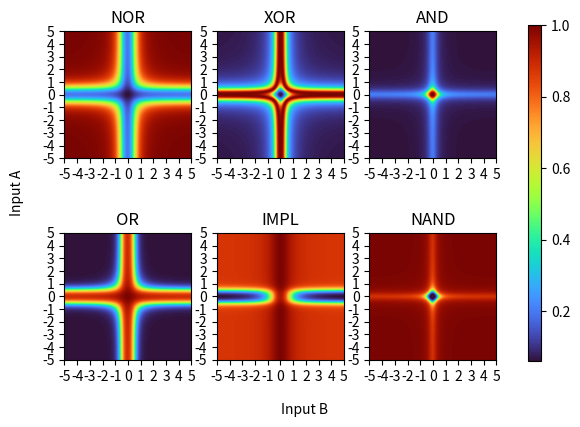

Write Python code to recreate this figure.
# Demonstration of Importance, Relevance and Value


import math
import matplotlib.pyplot as plt
from matplotlib import cm
from matplotlib.ticker import LinearLocator
import numpy as np
import copy


class Conn:
    def __init__(self, c, b, w):
        self.c = c
        self.b = b
        self.w = w
        self.i = 0.0
    def set_input(self, i):
        self.i = i
    def phi(self):
        return self.w / (
            ((self.b*(self.i-self.c))**2.0) + 1.0
        )


class Comp:
    def __init__(self,c,b,a_conns,e_conns):
        self.a_conns = a_conns
        self.e_conns = e_conns
        self.c = c
        self.b = b
    def psi(self):
        I = 0.0
        for k,v in self.a_conns.items():
            I += v.phi()
        
        I = 1 / (
            ((self.b*(I-self.c))**2.0) + 1.0
        )
        for k,v in self.e_conns.items():
            v.set_input(I)
        return I

conn_b1 = 2
conn_b2 = 2

comp_b1 = 2
comp_b2 = 2

a = Conn(0.0, conn_b1, 1.0)
b = Conn(0.0, conn_b1, 1.0)
c = Conn(1.0, conn_b2, 1.0)
d = Conn(1.0, conn_b2, 1.0)
e = Conn(1.0, conn_b2, 1.0)
f = Conn(1.0, conn_b2, 1.0)
g = Conn(1.0, conn_b2, 1.0)
h = Conn(1.0, conn_b2, 1.0)

AND = Comp(2.0, comp_b1, {'a':a, 'b':b}, {'d':d})
XOR1 = Comp(1.0, comp_b1, {'a':a, 'b':b}, {'c':c})
XOR2 = Comp(1.0, comp_b1, {'a':a, 'b':b}, {'f':f})
NOR = Comp(0.0, comp_b1, {'a':a, 'b':b}, {'e':e})
OR = Comp(0.0, comp_b2, {'e':e},{})
NAND = Comp(0.0, comp_b2, {'d':d},{} )
IMPL_NOT = Comp(0.0, comp_b2, {'a':a}, {'g':g})
IMPL_NOR = Comp(0.0, comp_b2, {'g':g, 'b':b}, {'h':h})
IMPL = Comp(0.0,comp_b2, {'h':h},{})

start = -5
end = 5
step = 0.01

X = np.arange(start,end,step)
Y = np.arange(start,end,step)
# X,Y = np.meshgrid(X,Y)
Z_AND = np.zeros([len(X),len(Y)])
Z_XOR1 = np.zeros([len(X),len(Y)])
Z_XOR2 = np.zeros([len(X),len(Y)])
Z_NOR = np.zeros([len(X),len(Y)])
Z_OR = np.zeros([len(X),len(Y)])
Z_NAND = np.zeros([len(X),len(Y)])
Z_IMPL_NOT = np.zeros([len(X), len(Y)])
Z_IMPL_NOR = np.zeros([len(X), len(Y)])
Z_IMPL = np.zeros([len(X), len(Y)])

# a.set_input(10)
# b.set_input(10)
# print(f"AND  {AND.psi()}")
# print(f"XOR1 {XOR1.psi()}")
# print(f"C    {c.phi()}")
# print(f"D    {d.phi()}")
# print(f"OR   {OR.psi()}")


for i in range(len(X)):
    for j in range(len(Y)):

        x = X[i]
        y = Y[j]
        a.set_input(x)
        b.set_input(y)
        Z_AND[i][j] = AND.psi()
        Z_XOR1[i][j] = XOR1.psi()
        Z_XOR2[i][j] = XOR2.psi()
        Z_NOR[i][j] = NOR.psi()
        Z_OR[i][j] = OR.psi()
        Z_NAND[i][j] = NAND.psi()
        Z_IMPL_NOT[i][j] = IMPL_NOT.psi()
        Z_IMPL_NOR[i][j] = IMPL_NOR.psi()
        Z_IMPL[i][j] = IMPL.psi()


fig, axs = plt.subplots(2,3)

im=axs[0,2].imshow(Z_AND,cmap='turbo')
axs[0,2].set_xticks(range(0, len(Z_XOR1)+1, len(Z_XOR1)//10))
axs[0,2].set_xticklabels(range(start, end+1, (end-start)//10))
axs[0,2].set_yticks(range(0, len(Z_XOR1)+1, len(Z_XOR1)//10))
axs[0,2].set_yticklabels(range(start, end+1, (end-start)//10))
axs[0,2].invert_yaxis()
axs[0,2].set_title("AND")

axs[0,0].imshow(Z_NOR,cmap='turbo')
axs[0,0].set_xticks(range(0, len(Z_XOR1)+1, len(Z_XOR1)//10))
axs[0,0].set_xticklabels(range(start, end+1, (end-start)//10))
axs[0,0].set_yticks(range(0, len(Z_XOR1)+1, len(Z_XOR1)//10))
axs[0,0].set_yticklabels(range(start, end+1, (end-start)//10))
axs[0,0].invert_yaxis()
axs[0,0].set_title("NOR")

axs[1,0].imshow(Z_OR, cmap='turbo')
axs[1,0].set_xticks(range(0, len(Z_XOR1)+1, len(Z_XOR1)//10))
axs[1,0].set_xticklabels(range(start, end+1, (end-start)//10))
axs[1,0].set_yticks(range(0, len(Z_XOR1)+1, len(Z_XOR1)//10))
axs[1,0].set_yticklabels(range(start, end+1, (end-start)//10))
axs[1,0].invert_yaxis()
axs[1,0].set_title("OR")

axs[0,1].imshow(Z_XOR1,cmap='turbo')
axs[0,1].set_xticks(range(0, len(Z_XOR1)+1, len(Z_XOR1)//10))
axs[0,1].set_xticklabels(range(start, end+1, (end-start)//10))
axs[0,1].set_yticks(range(0, len(Z_XOR1)+1, len(Z_XOR1)//10))
axs[0,1].set_yticklabels(range(start, end+1, (end-start)//10))
axs[0,1].invert_yaxis()
axs[0,1].set_title("XOR")

axs[1,2].imshow(Z_NAND, cmap='turbo')
axs[1,2].set_xticks(range(0, len(Z_XOR1)+1, len(Z_XOR1)//10))
axs[1,2].set_xticklabels(range(start, end+1, (end-start)//10))
axs[1,2].set_yticks(range(0, len(Z_XOR1)+1, len(Z_XOR1)//10))
axs[1,2].set_yticklabels(range(start, end+1, (end-start)//10))
axs[1,2].invert_yaxis()
axs[1,2].set_title("NAND")

# axs[1,0].imshow(Z_XOR2,cmap='turbo')
# axs[1,0].set_xticks(range(0, len(Z_XOR1)+1, len(Z_XOR1)//10))
# axs[1,0].set_xticklabels(range(start, end+1, (end-start)//10))
# axs[1,0].set_yticks(range(0, len(Z_XOR1)+1, len(Z_XOR1)//10))
# axs[1,0].set_yticklabels(range(start, end+1, (end-start)//10))
# axs[1,0].invert_yaxis()
# axs[1,0].set_title("XOR")

# axs[1,1].axis('off')

axs[1,1].imshow(Z_IMPL,cmap='turbo')
axs[1,1].set_xticks(range(0, len(Z_XOR1)+1, len(Z_XOR1)//10))
axs[1,1].set_xticklabels(range(start, end+1, (end-start)//10))
axs[1,1].set_yticks(range(0, len(Z_XOR1)+1, len(Z_XOR1)//10))
axs[1,1].set_yticklabels(range(start, end+1, (end-start)//10))
axs[1,1].invert_yaxis()
axs[1,1].set_title("IMPL")

# fig.colorbar(im, ax=axs.ravel().tolist())

fig.subplots_adjust(right=0.8)
cbar_ax = fig.add_axes([0.85, 0.15, 0.02, 0.70])
fig.colorbar(im, cax=cbar_ax)


fig.text(0.5, 0.04, 'Input B', ha='center')
fig.text(0.04, 0.5, 'Input A', va='center', rotation='vertical')

# fig.supxlabel("Input A")
# fig.supylabel("Input B")

plt.show()
